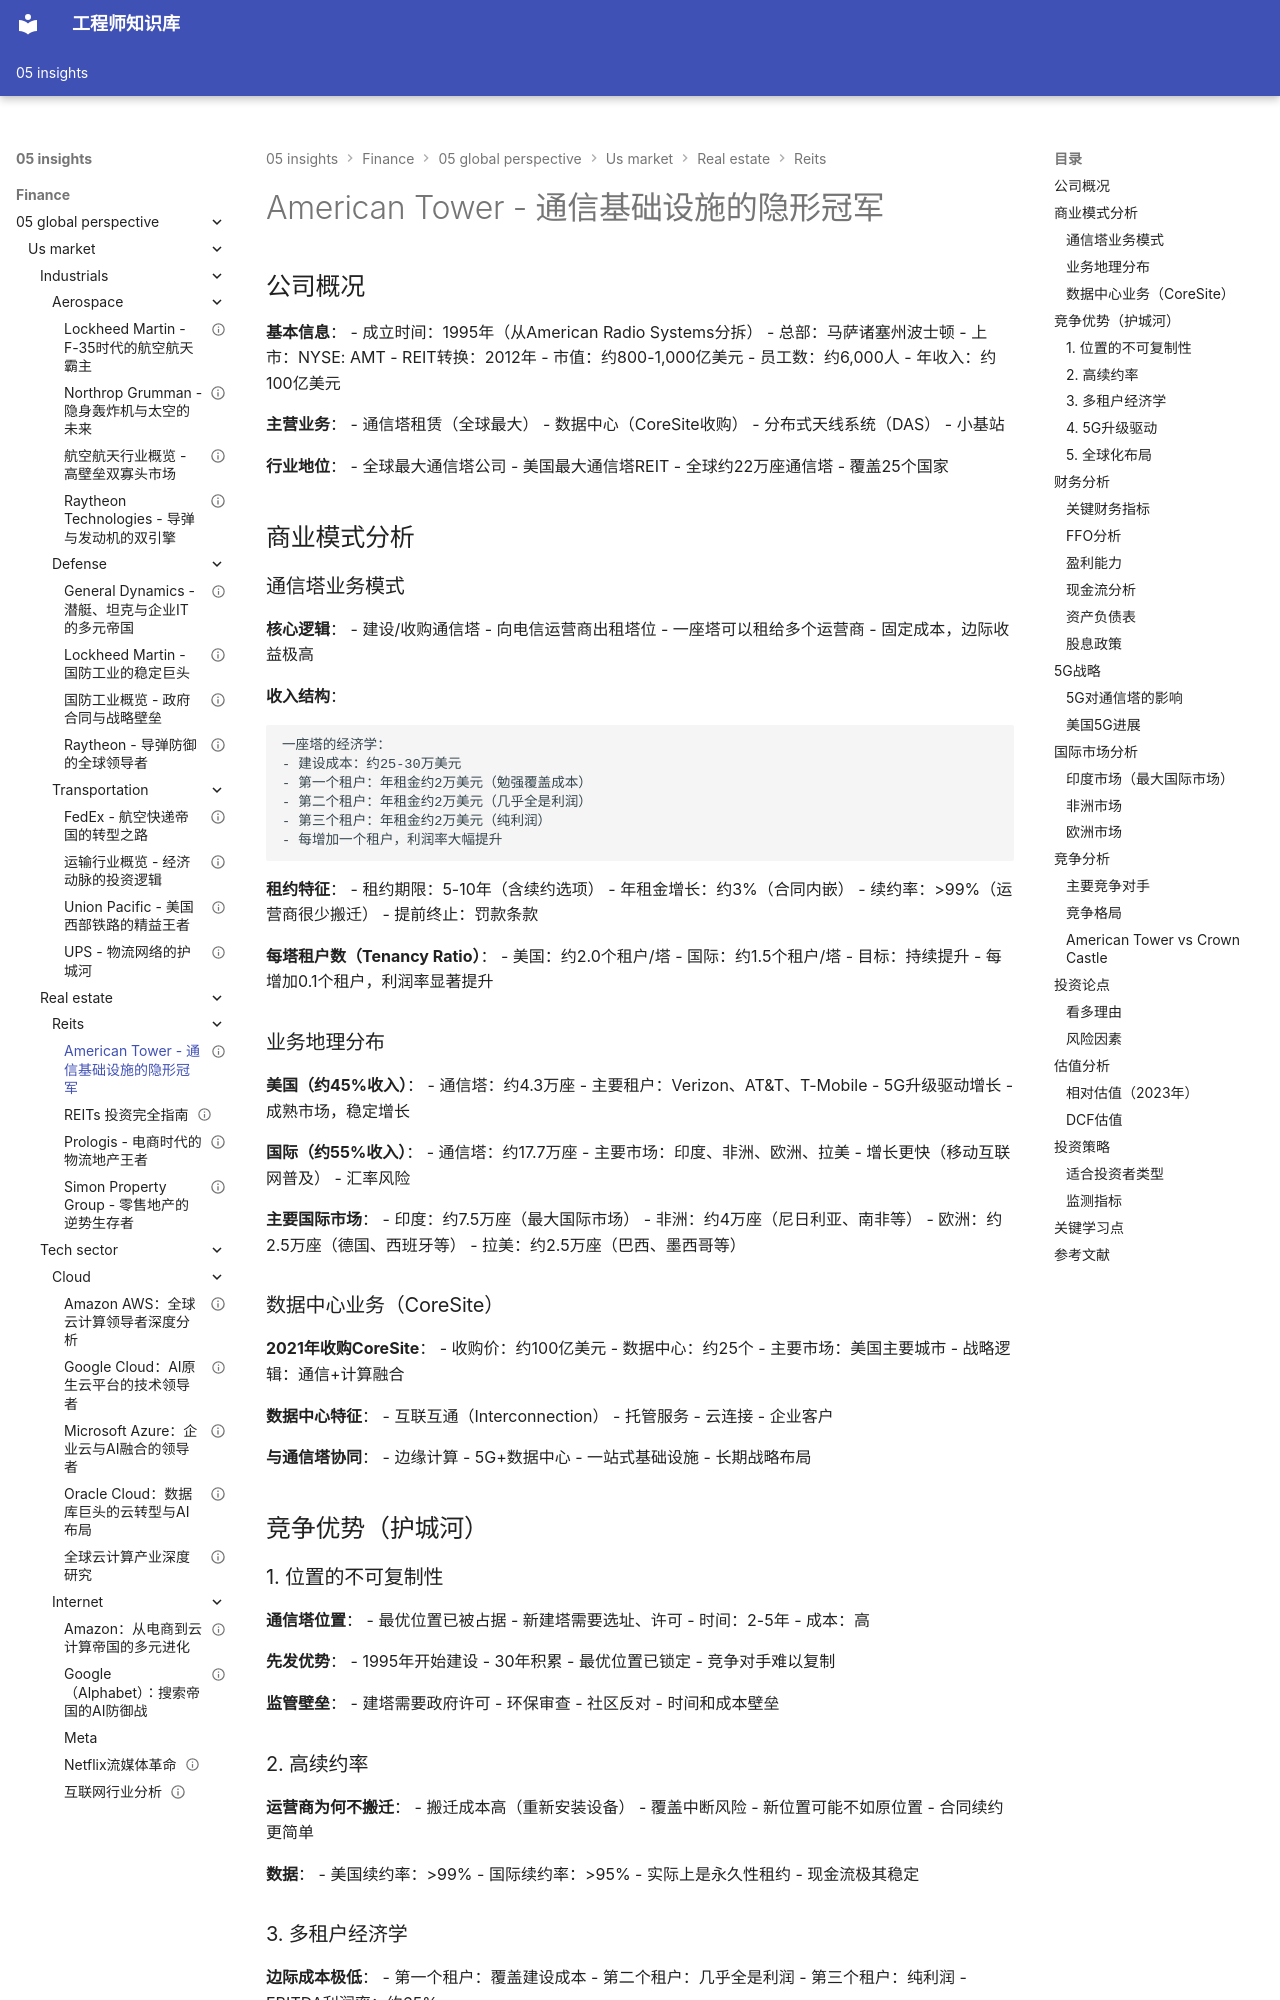

repository: Vuiora/knowledge-os · page: 05-insights/finance/05-global-perspective/us-market/real-estate/reits/american-tower/index.html · generator: mkdocs

---
title: American Tower - 通信基础设施的隐形冠军
description: 深度分析American Tower的商业模式、通信塔护城河、全球扩张战略和投资价值
slug: american-tower-analysis
domain: 金融洞察
module: 全球投资视角
content_type: case-study
skill_level: intermediate
tags:
- American Tower
- REITs
- 通信基础设施
- 5G
- 美国市场
prerequisites:
- REITs投资完全指南
- 房地产板块总览
related_contents:
- REITs投资完全指南
- Prologis分析
- Simon Property分析
estimated_time: 55
difficulty_score: 3
author: 金融知识体系
created_at: '2024-01-01'
updated_at: '2024-01-01'
version: '1.0'
language: zh-CN
status: published
is_featured: true
---

# American Tower - 通信基础设施的隐形冠军

## 公司概况

**基本信息**：
- 成立时间：1995年（从American Radio Systems分拆）
- 总部：马萨诸塞州波士顿
- 上市：NYSE: AMT
- REIT转换：2012年
- 市值：约800-1,000亿美元
- 员工数：约6,000人
- 年收入：约100亿美元

**主营业务**：
- 通信塔租赁（全球最大）
- 数据中心（CoreSite收购）
- 分布式天线系统（DAS）
- 小基站

**行业地位**：
- 全球最大通信塔公司
- 美国最大通信塔REIT
- 全球约22万座通信塔
- 覆盖25个国家

## 商业模式分析

### 通信塔业务模式

**核心逻辑**：
- 建设/收购通信塔
- 向电信运营商出租塔位
- 一座塔可以租给多个运营商
- 固定成本，边际收益极高

**收入结构**：
```
一座塔的经济学：
- 建设成本：约25-30万美元
- 第一个租户：年租金约2万美元（勉强覆盖成本）
- 第二个租户：年租金约2万美元（几乎全是利润）
- 第三个租户：年租金约2万美元（纯利润）
- 每增加一个租户，利润率大幅提升
```

**租约特征**：
- 租约期限：5-10年（含续约选项）
- 年租金增长：约3%（合同内嵌）
- 续约率：>99%（运营商很少搬迁）
- 提前终止：罚款条款

**每塔租户数（Tenancy Ratio）**：
- 美国：约2.0个租户/塔
- 国际：约1.5个租户/塔
- 目标：持续提升
- 每增加0.1个租户，利润率显著提升

### 业务地理分布

**美国（约45%收入）**：
- 通信塔：约4.3万座
- 主要租户：Verizon、AT&T、T-Mobile
- 5G升级驱动增长
- 成熟市场，稳定增长

**国际（约55%收入）**：
- 通信塔：约17.7万座
- 主要市场：印度、非洲、欧洲、拉美
- 增长更快（移动互联网普及）
- 汇率风险

**主要国际市场**：
- 印度：约7.5万座（最大国际市场）
- 非洲：约4万座（尼日利亚、南非等）
- 欧洲：约2.5万座（德国、西班牙等）
- 拉美：约2.5万座（巴西、墨西哥等）
